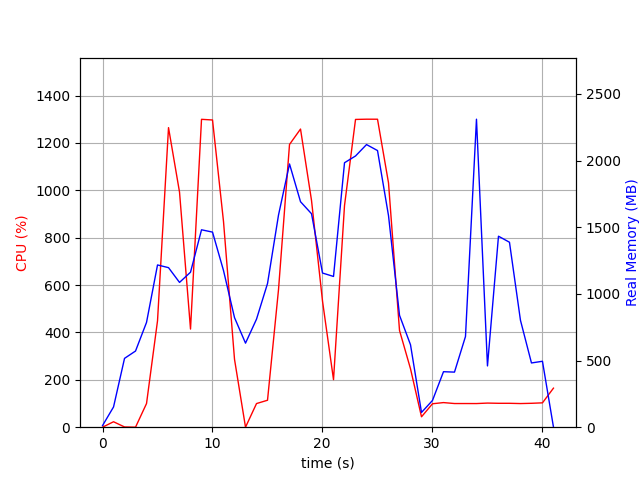

Data behind this chart, as committed beside it:
elapsed_time, nproc, cpu, mem_real, mem_virtual
6.198883056640625e-05, 2, 0.0, 12.19, 37.4
1.001, 7, 23.0, 151.9, 513.4
2.003, 3, 1.0, 516.4, 1363
3.004, 3, 0.0, 571.5, 1464
4.006, 3, 99.9, 786.3, 1764
5.007, 3, 449.2, 1217, 2272
6.009, 3, 1264, 1197, 2197
7.011, 3, 992.4, 1086, 2288
8.012, 3, 414.2, 1163, 2418
9.014, 3, 1300, 1481, 2532
10.02, 3, 1297, 1464, 2566
11.02, 3, 867.8, 1175, 2611
12.02, 3, 286.5, 822, 2625
13.02, 3, 0.0, 630.6, 1707
14.02, 3, 99.8, 810.6, 1975
15.02, 3, 113.8, 1078, 2186
16.03, 3, 580.9, 1592, 2951
17.03, 3, 1194, 1975, 3225
18.03, 3, 1258, 1692, 2940
19.03, 3, 957.1, 1602, 3084
20.03, 3, 532.1, 1157, 3186
21.04, 3, 200.7, 1131, 3230
22.04, 3, 935.7, 1984, 3451
23.04, 3, 1299, 2035, 3475
24.04, 3, 1300, 2120, 3499
25.04, 3, 1300, 2075, 3543
26.04, 3, 1031, 1587, 3635
27.05, 3, 408.4, 839.5, 3663
28.05, 3, 246.6, 618.5, 3663
29.05, 2, 43.9, 110.8, 8393648
30.05, 2, 98.9, 200.8, 8394267
31.05, 2, 103.9, 416.3, 8445161
32.05, 2, 99.9, 413.3, 8445673
33.06, 2, 99.9, 680.5, 8454179
34.06, 2, 99.8, 2311, 8454179
35.06, 2, 101.8, 459.7, 8454210
36.06, 2, 100.9, 1433, 8454210
37.06, 2, 100.9, 1388, 8454210
38.06, 2, 99.8, 802.1, 8454225
39.06, 2, 100.9, 482, 8454228
40.07, 2, 102.8, 494.6, 8454448
41.07, 2, 164.8, 1.516, 2.734
